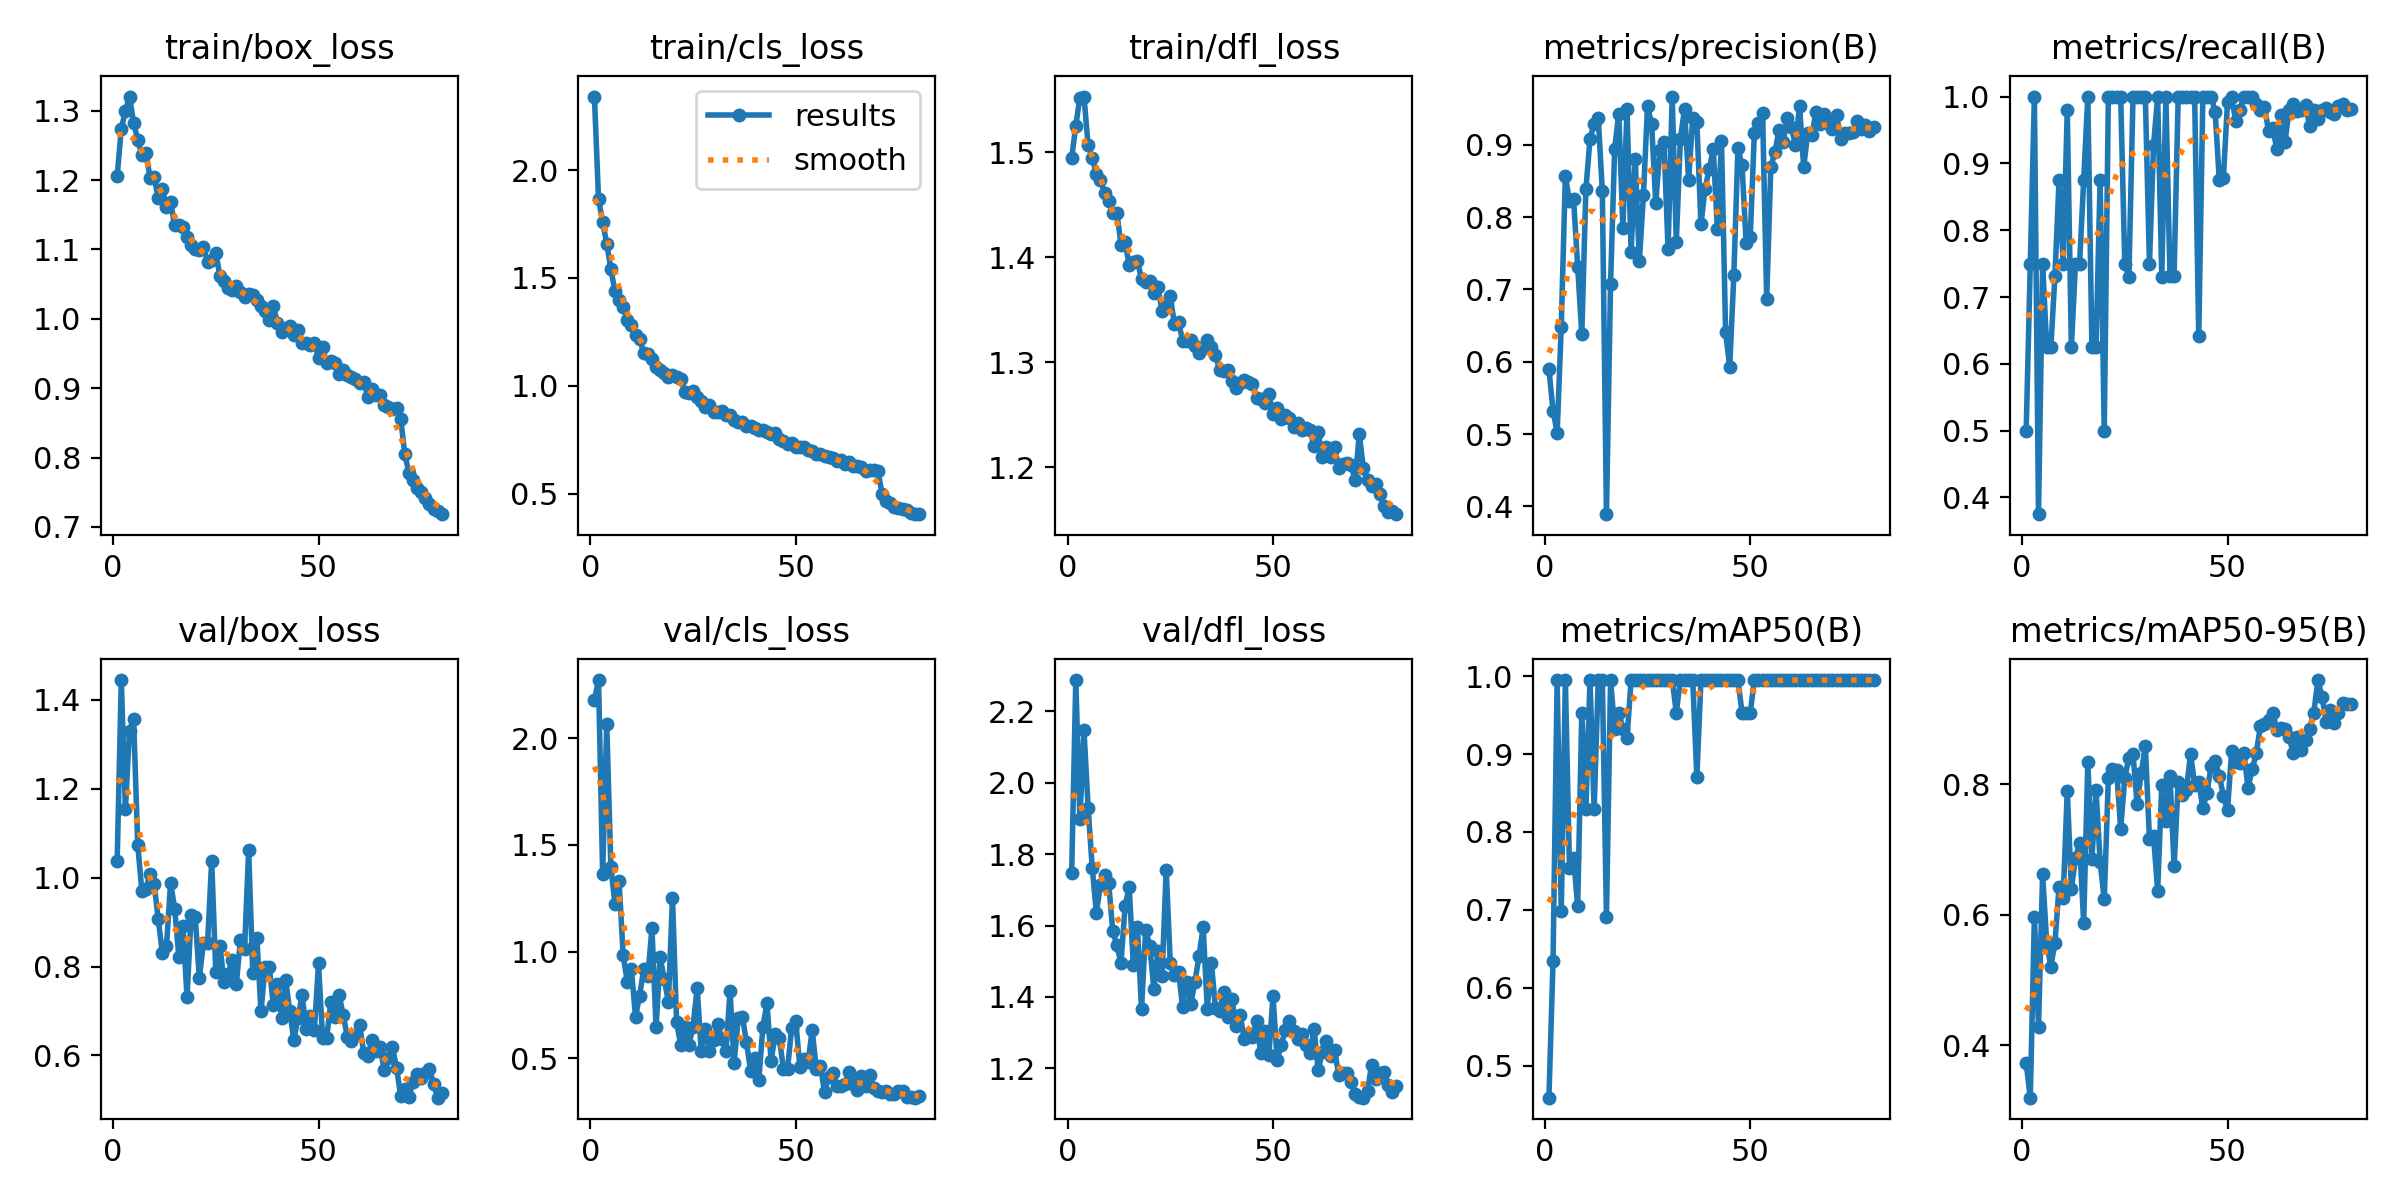

Values plotted in this chart, from the file beside it:
epoch, time, train/box_loss, train/cls_loss, train/dfl_loss, metrics/precision(B), metrics/recall(B), metrics/mAP50(B), metrics/mAP50-95(B), val/box_loss, val/cls_loss, val/dfl_loss, lr/pg0, lr/pg1, lr/pg2
1, 22.74, 1.206, 2.34, 1.495, 0.5897, 0.5, 0.459, 0.3728, 1.038, 2.181, 1.746, 0.0004142, 0.0004142, 0.0004142
2, 44.1, 1.274, 1.866, 1.526, 0.5323, 0.75, 0.6345, 0.3197, 1.445, 2.273, 2.288, 0.0008206, 0.0008206, 0.0008206
3, 65.57, 1.3, 1.76, 1.552, 0.5021, 1, 0.995, 0.5969, 1.155, 1.363, 1.899, 0.001217, 0.001217, 0.001217
4, 87.27, 1.32, 1.659, 1.553, 0.6486, 0.375, 0.6981, 0.4282, 1.331, 2.065, 2.147, 0.001204, 0.001204, 0.001204
5, 109.9, 1.282, 1.542, 1.507, 0.8568, 0.75, 0.995, 0.6617, 1.357, 1.397, 1.931, 0.001188, 0.001188, 0.001188
6, 134.1, 1.258, 1.438, 1.495, 0.8219, 0.625, 0.7542, 0.5565, 1.074, 1.223, 1.762, 0.001173, 0.001173, 0.001173
7, 157.9, 1.236, 1.4, 1.48, 0.8248, 0.625, 0.7668, 0.5204, 0.9706, 1.33, 1.636, 0.001157, 0.001157, 0.001157
8, 181.7, 1.239, 1.367, 1.474, 0.7312, 0.7312, 0.7048, 0.5568, 0.9744, 0.982, 1.713, 0.001142, 0.001142, 0.001142
9, 205.5, 1.204, 1.304, 1.461, 0.6378, 0.875, 0.9533, 0.6422, 1.009, 0.8576, 1.742, 0.001126, 0.001126, 0.001126
10, 229.2, 1.204, 1.284, 1.453, 0.8386, 0.75, 0.829, 0.6247, 0.9857, 0.9166, 1.72, 0.001111, 0.001111, 0.001111
11, 252.2, 1.174, 1.238, 1.442, 0.9083, 0.9794, 0.995, 0.79, 0.9061, 0.6949, 1.585, 0.001095, 0.001095, 0.001095
12, 275, 1.187, 1.216, 1.443, 0.9285, 0.625, 0.829, 0.6394, 0.8302, 0.7944, 1.545, 0.00108, 0.00108, 0.00108
13, 297.3, 1.161, 1.155, 1.412, 0.9372, 0.75, 0.995, 0.6866, 0.8459, 0.9194, 1.495, 0.001064, 0.001064, 0.001064
14, 319.7, 1.168, 1.15, 1.415, 0.8358, 0.75, 0.995, 0.7091, 0.9883, 0.8853, 1.655, 0.001049, 0.001049, 0.001049
15, 341.9, 1.135, 1.126, 1.392, 0.3892, 0.875, 0.6909, 0.5869, 0.9304, 1.11, 1.708, 0.001033, 0.001033, 0.001033
16, 364.2, 1.135, 1.087, 1.396, 0.708, 1, 0.995, 0.8334, 0.8222, 0.6458, 1.491, 0.001018, 0.001018, 0.001018
17, 386.6, 1.132, 1.072, 1.396, 0.8944, 0.625, 0.9325, 0.6857, 0.8908, 0.9746, 1.596, 0.001002, 0.001002, 0.001002
18, 409.5, 1.119, 1.058, 1.38, 0.9429, 0.625, 0.9533, 0.7909, 0.7313, 0.8698, 1.365, 0.000987, 0.000987, 0.000987
19, 432.1, 1.107, 1.041, 1.377, 0.7852, 0.875, 0.9325, 0.6807, 0.9155, 0.7654, 1.588, 0.0009716, 0.0009716, 0.0009716
20, 455.2, 1.101, 1.052, 1.378, 0.9487, 0.5, 0.92, 0.6232, 0.9105, 1.254, 1.544, 0.0009561, 0.0009561, 0.0009561
21, 478.4, 1.099, 1.043, 1.367, 0.7519, 1, 0.995, 0.8086, 0.7743, 0.669, 1.423, 0.0009406, 0.0009406, 0.0009406
22, 501.3, 1.104, 1.032, 1.372, 0.8803, 1, 0.995, 0.8235, 0.8538, 0.5619, 1.529, 0.0009252, 0.0009252, 0.0009252
23, 524.4, 1.082, 0.9738, 1.349, 0.7386, 1, 0.995, 0.8211, 0.8523, 0.6461, 1.459, 0.0009097, 0.0009097, 0.0009097
24, 547.7, 1.085, 0.9662, 1.354, 0.8301, 1, 0.995, 0.7315, 1.038, 0.5649, 1.756, 0.0008942, 0.0008942, 0.0008942
25, 570.5, 1.095, 0.9748, 1.363, 0.9536, 0.75, 0.995, 0.8092, 0.788, 0.6484, 1.494, 0.0008787, 0.0008787, 0.0008787
26, 593.1, 1.062, 0.9491, 1.337, 0.928, 0.7301, 0.995, 0.8404, 0.8472, 0.8311, 1.462, 0.0008633, 0.0008633, 0.0008633
27, 615.6, 1.055, 0.9319, 1.339, 0.8192, 1, 0.995, 0.8464, 0.7662, 0.536, 1.47, 0.0008478, 0.0008478, 0.0008478
28, 638.8, 1.044, 0.9042, 1.321, 0.8928, 1, 0.995, 0.7688, 0.7841, 0.6395, 1.371, 0.0008323, 0.0008323, 0.0008323
29, 661.5, 1.041, 0.9112, 1.32, 0.9035, 1, 0.995, 0.8165, 0.8152, 0.5358, 1.443, 0.0008169, 0.0008169, 0.0008169
30, 688.1, 1.047, 0.8779, 1.321, 0.7552, 1, 0.995, 0.8586, 0.761, 0.5882, 1.381, 0.0008014, 0.0008014, 0.0008014
31, 718.1, 1.039, 0.8776, 1.316, 0.9666, 0.75, 0.995, 0.7162, 0.8601, 0.6596, 1.442, 0.0007859, 0.0007859, 0.0007859
32, 747.5, 1.032, 0.8825, 1.309, 0.7653, 0.9271, 0.9533, 0.7203, 0.8395, 0.5923, 1.514, 0.0007705, 0.0007705, 0.0007705
33, 773.1, 1.035, 0.8661, 1.314, 0.9084, 1, 0.995, 0.6365, 1.061, 0.5335, 1.596, 0.000755, 0.000755, 0.000755
34, 796.5, 1.035, 0.8636, 1.322, 0.9487, 0.7302, 0.995, 0.7984, 0.786, 0.8141, 1.367, 0.0007395, 0.0007395, 0.0007395
35, 819.7, 1.027, 0.8424, 1.315, 0.8514, 1, 0.995, 0.7434, 0.8641, 0.4794, 1.495, 0.0007241, 0.0007241, 0.0007241
36, 843.6, 1.019, 0.8347, 1.307, 0.9371, 0.7311, 0.995, 0.8127, 0.6995, 0.6894, 1.368, 0.0007086, 0.0007086, 0.0007086
37, 867.1, 1.012, 0.8314, 1.293, 0.931, 0.732, 0.8706, 0.6739, 0.7998, 0.6955, 1.36, 0.0006931, 0.0006931, 0.0006931
38, 890.7, 0.9979, 0.8163, 1.292, 0.7898, 1, 0.995, 0.8028, 0.7998, 0.5757, 1.415, 0.0006777, 0.0006777, 0.0006777
39, 914.1, 1.019, 0.8152, 1.293, 0.8393, 1, 0.995, 0.7838, 0.7143, 0.4427, 1.344, 0.0006622, 0.0006622, 0.0006622
40, 939.7, 0.9941, 0.8047, 1.282, 0.8658, 1, 0.995, 0.7908, 0.7614, 0.5022, 1.395, 0.0006467, 0.0006467, 0.0006467
41, 965.5, 0.9816, 0.7953, 1.275, 0.8937, 1, 0.995, 0.8465, 0.6849, 0.3966, 1.318, 0.0006312, 0.0006312, 0.0006312
42, 989.4, 0.9872, 0.7975, 1.28, 0.7832, 1, 0.995, 0.7987, 0.7703, 0.6472, 1.35, 0.0006158, 0.0006158, 0.0006158
43, 1014, 0.9896, 0.7877, 1.283, 0.905, 0.641, 0.995, 0.8033, 0.6996, 0.7592, 1.283, 0.0006003, 0.0006003, 0.0006003
44, 1043, 0.9765, 0.7797, 1.282, 0.6405, 1, 0.995, 0.7632, 0.635, 0.4881, 1.295, 0.0005848, 0.0005848, 0.0005848
45, 1069, 0.9846, 0.7828, 1.28, 0.5925, 1, 0.995, 0.7864, 0.6838, 0.6151, 1.287, 0.0005694, 0.0005694, 0.0005694
46, 1092, 0.9647, 0.7525, 1.266, 0.7193, 1, 0.995, 0.8271, 0.7349, 0.5969, 1.334, 0.0005539, 0.0005539, 0.0005539
47, 1118, 0.9652, 0.7468, 1.265, 0.895, 0.9767, 0.995, 0.835, 0.6602, 0.45, 1.243, 0.0005384, 0.0005384, 0.0005384
48, 1147, 0.9629, 0.7331, 1.261, 0.8717, 0.875, 0.9533, 0.813, 0.6892, 0.4501, 1.305, 0.000523, 0.000523, 0.000523
49, 1176, 0.9648, 0.7342, 1.27, 0.7641, 0.8782, 0.9533, 0.7818, 0.6564, 0.643, 1.238, 0.0005075, 0.0005075, 0.0005075
50, 1204, 0.9439, 0.7159, 1.251, 0.7731, 0.9918, 0.9533, 0.7596, 0.8071, 0.6731, 1.402, 0.000492, 0.000492, 0.000492
51, 1229, 0.9587, 0.7186, 1.257, 0.9162, 1, 0.995, 0.8503, 0.6384, 0.4614, 1.224, 0.0004766, 0.0004766, 0.0004766
52, 1259, 0.9362, 0.7157, 1.246, 0.9305, 0.9627, 0.995, 0.8334, 0.64, 0.4974, 1.265, 0.0004611, 0.0004611, 0.0004611
53, 1290, 0.9399, 0.7036, 1.25, 0.9439, 0.9806, 0.995, 0.8329, 0.7204, 0.4828, 1.307, 0.0004456, 0.0004456, 0.0004456
54, 1319, 0.9365, 0.6993, 1.247, 0.6862, 1, 0.995, 0.8468, 0.6861, 0.6333, 1.333, 0.0004302, 0.0004302, 0.0004302
55, 1349, 0.9199, 0.6859, 1.239, 0.8687, 1, 0.995, 0.7941, 0.7363, 0.4501, 1.303, 0.0004147, 0.0004147, 0.0004147
56, 1378, 0.9267, 0.6856, 1.242, 0.8902, 1, 0.995, 0.8223, 0.6915, 0.4651, 1.283, 0.0003992, 0.0003992, 0.0003992
57, 1407, 0.9185, 0.6773, 1.236, 0.9197, 0.9884, 0.995, 0.8468, 0.6423, 0.3429, 1.295, 0.0003837, 0.0003837, 0.0003837
58, 1435, 0.9155, 0.6724, 1.238, 0.9035, 0.9802, 0.995, 0.8887, 0.632, 0.4144, 1.264, 0.0003683, 0.0003683, 0.0003683
59, 1459, 0.9134, 0.6668, 1.236, 0.937, 0.9846, 0.995, 0.8925, 0.6453, 0.4322, 1.244, 0.0003528, 0.0003528, 0.0003528
60, 1484, 0.9076, 0.6527, 1.22, 0.925, 0.9486, 0.995, 0.8979, 0.6684, 0.3694, 1.31, 0.0003373, 0.0003373, 0.0003373
... 20 more rows
